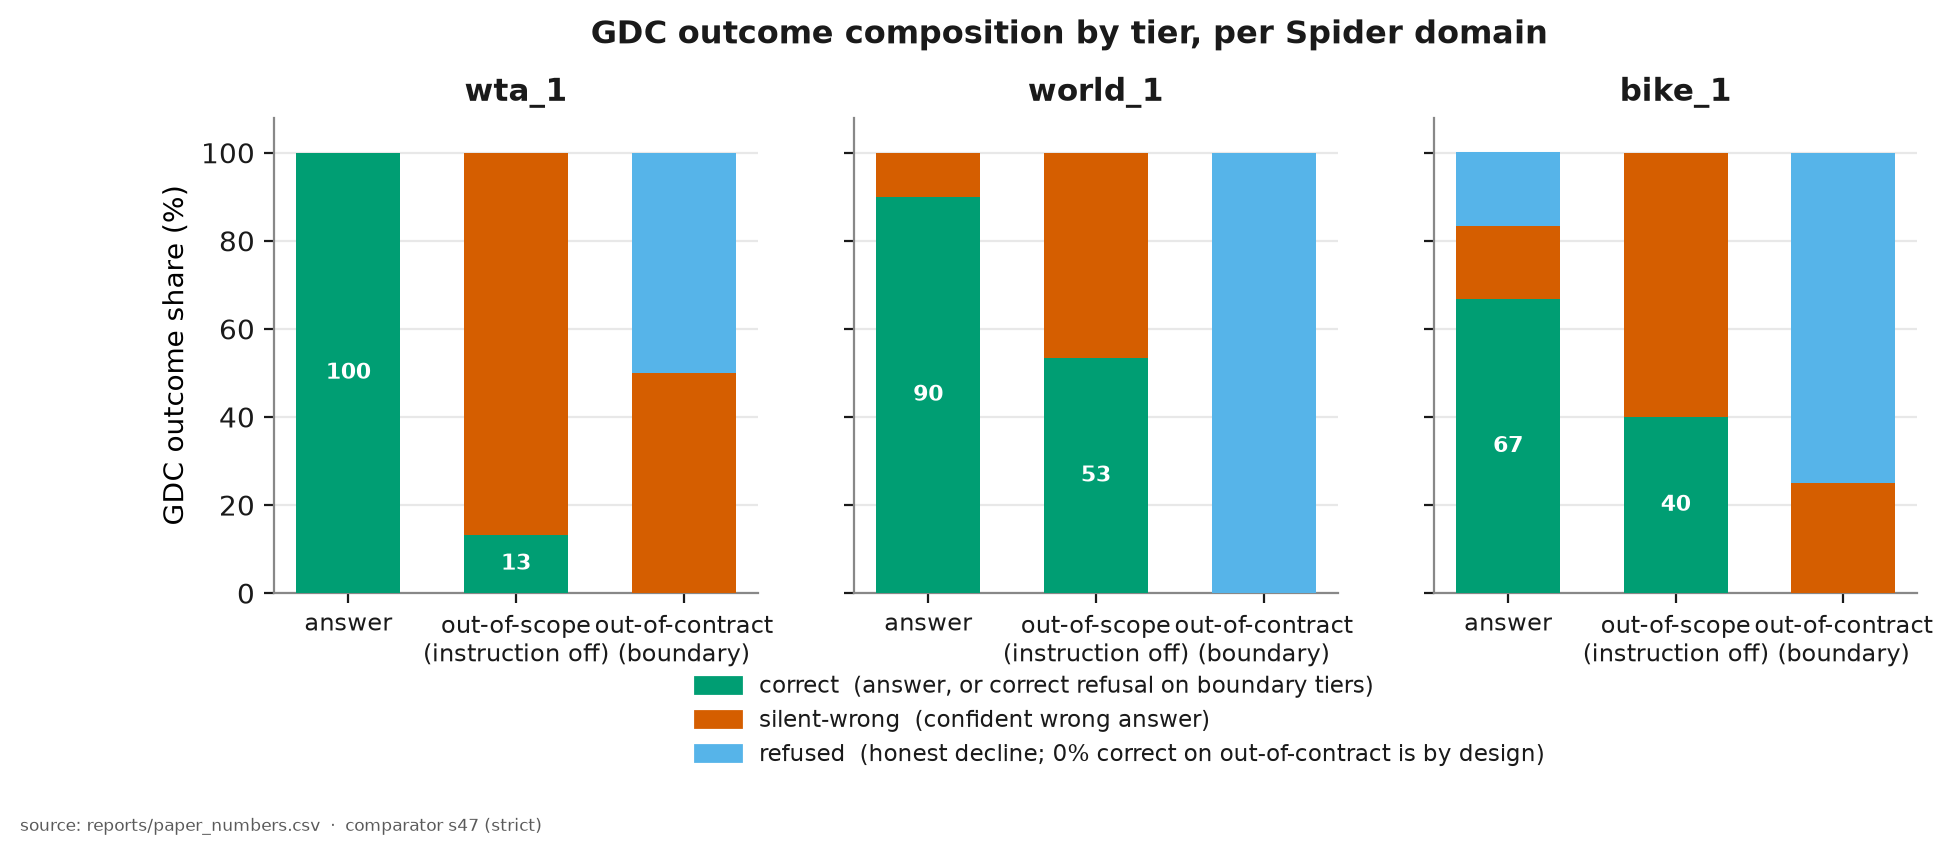

The table this chart was drawn from, first rows:
domain, tier, correct_pct, silent_wrong_pct, refused_pct
wta_1, answer, 100.0, 0.0, 0.0
wta_1, out_of_scope_register_s40off, 13.3, 86.7, 0.0
wta_1, out_of_contract_aggregate, 0.0, 50.0, 50.0
world_1, answer, 90.0, 10.0, 0.0
world_1, out_of_scope_register_s40off, 53.3, 46.7, 0.0
world_1, out_of_contract_aggregate, 0.0, 0.0, 100.0
bike_1, answer, 66.7, 16.7, 16.7
bike_1, out_of_scope_register_s40off, 40.0, 60.0, 0.0
bike_1, out_of_contract_aggregate, 0.0, 25.0, 75.0
